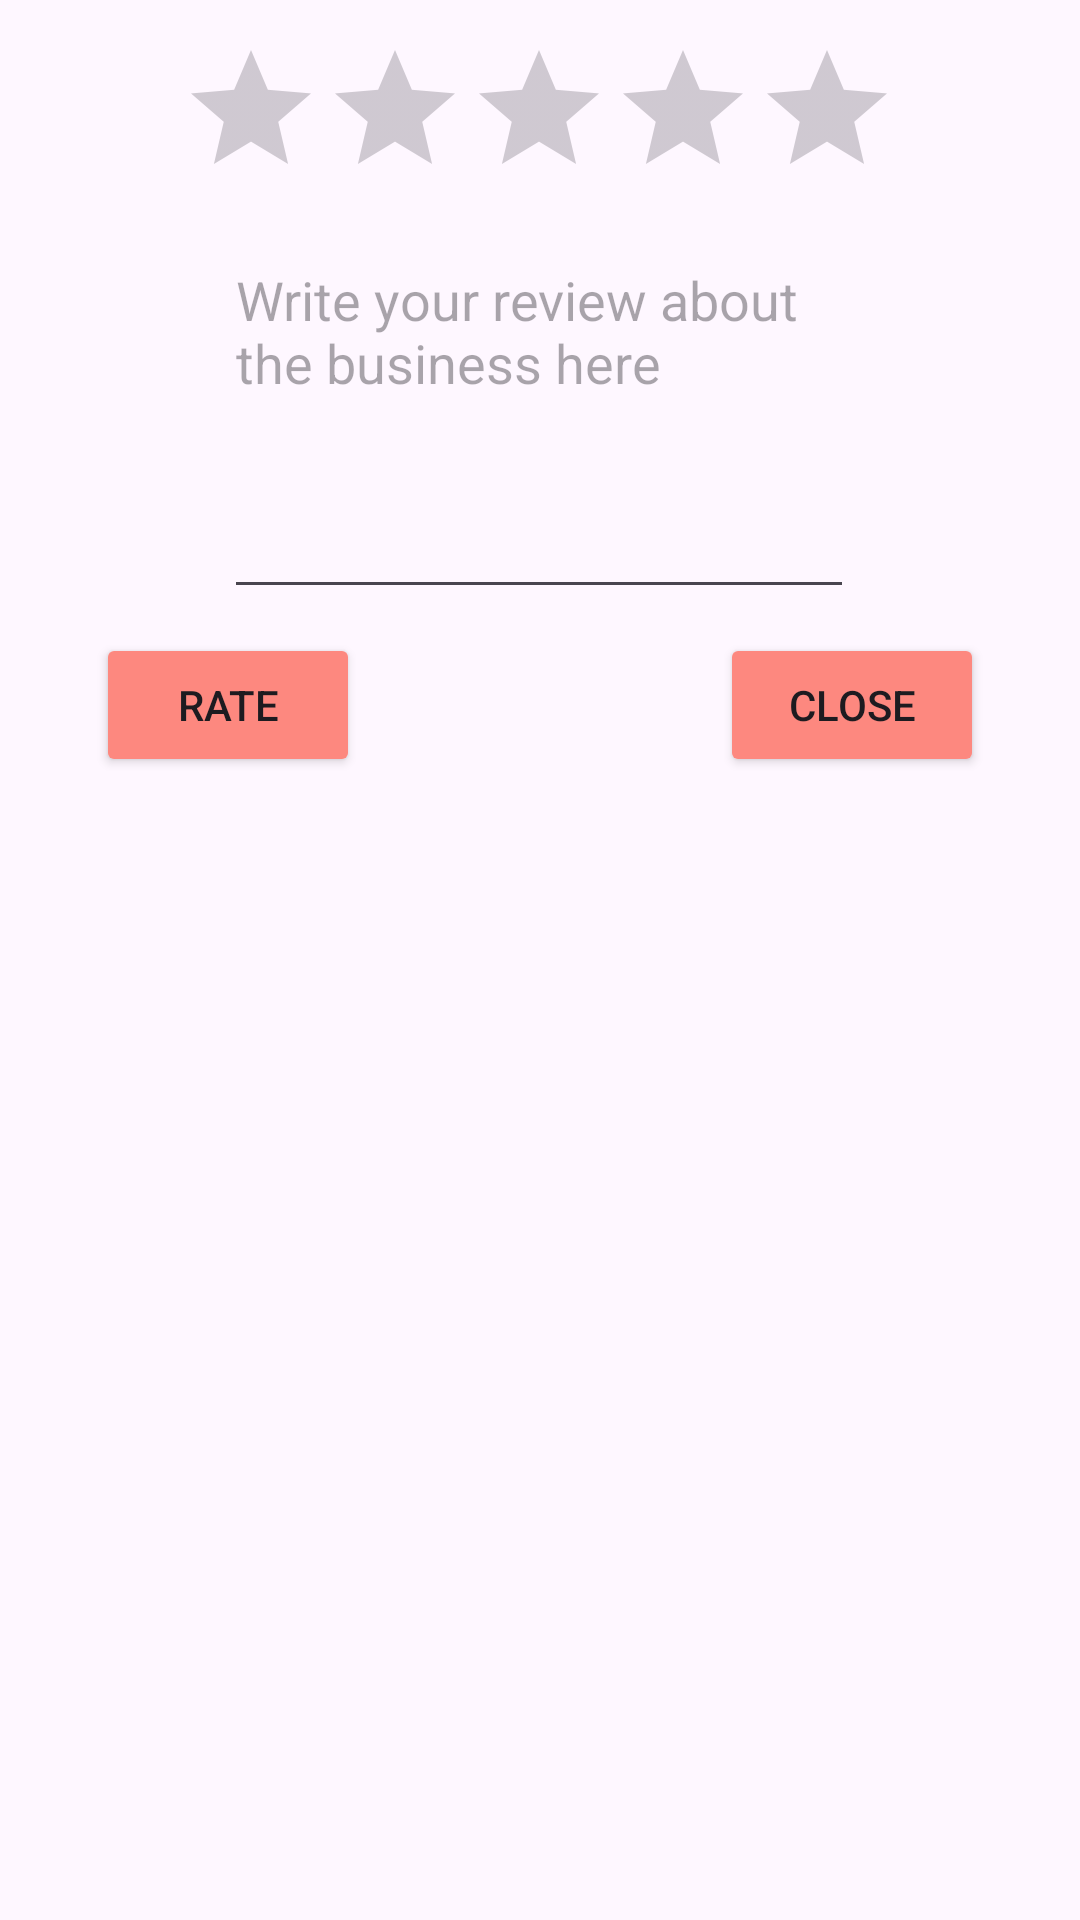

Write the Android layout XML for this screen, with the resource values it uses.
<!-- AndroidManifest.xml: application theme Theme.TheLocalPlates8 -->
<!-- res/layout/business_rate_itemview.xml -->
<?xml version="1.0" encoding="utf-8"?>
<androidx.constraintlayout.widget.ConstraintLayout xmlns:android="http://schemas.android.com/apk/res/android"
    xmlns:app="http://schemas.android.com/apk/res-auto"
    xmlns:tools="http://schemas.android.com/tools"
    android:layout_width="match_parent"
    android:layout_height="wrap_content">

    <RatingBar
        android:id="@+id/ratingBarBusiness"
        android:layout_width="wrap_content"
        android:layout_height="wrap_content"
        android:progressTint="#FD887F"
        app:layout_constraintBottom_toBottomOf="parent"
        app:layout_constraintEnd_toEndOf="parent"
        app:layout_constraintHorizontal_bias="0.496"
        app:layout_constraintStart_toStartOf="parent"
        app:layout_constraintTop_toTopOf="parent"
        app:layout_constraintVertical_bias="0.022" />

    <EditText
        android:id="@+id/editTextTextMultiLineB"
        android:layout_width="wrap_content"
        android:layout_height="wrap_content"
        android:layout_marginTop="8dp"
        android:ems="10"
        android:gravity="start|top"
        android:hint="Write your review about the business here"
        android:inputType="textMultiLine"
        android:lines="5"
        android:maxLines="15"
        app:layout_constraintEnd_toEndOf="@+id/ratingBarBusiness"
        app:layout_constraintStart_toStartOf="@+id/ratingBarBusiness"
        app:layout_constraintTop_toBottomOf="@+id/ratingBarBusiness" />

    <Button
        android:id="@+id/buttonRateB"
        android:layout_width="wrap_content"
        android:layout_height="wrap_content"
        android:layout_marginStart="32dp"
        android:layout_marginTop="8dp"
        android:backgroundTint="#FD887F"
        android:text="Rate"
        app:layout_constraintEnd_toEndOf="parent"
        app:layout_constraintHorizontal_bias="0.0"
        app:layout_constraintStart_toStartOf="parent"
        app:layout_constraintTop_toBottomOf="@+id/editTextTextMultiLineB" />

    <Button
        android:id="@+id/buttonRatingB"
        android:layout_width="wrap_content"
        android:layout_height="wrap_content"
        android:layout_marginEnd="32dp"
        android:backgroundTint="#FD887F"
        android:text="@string/close"
        app:layout_constraintEnd_toEndOf="parent"
        app:layout_constraintHorizontal_bias="1.0"
        app:layout_constraintStart_toEndOf="@+id/buttonRateB"
        app:layout_constraintTop_toTopOf="@+id/buttonRateB" />
</androidx.constraintlayout.widget.ConstraintLayout>
<!-- resources referenced by this layout -->
<resources>
  <string name="close">Close</string>
  <style name="Theme.TheLocalPlates8" parent="Base.Theme.TheLocalPlates8" />
  <style name="Base.Theme.TheLocalPlates8" parent="Theme.Material3.DayNight.NoActionBar">
          
          
      </style>
</resources>
